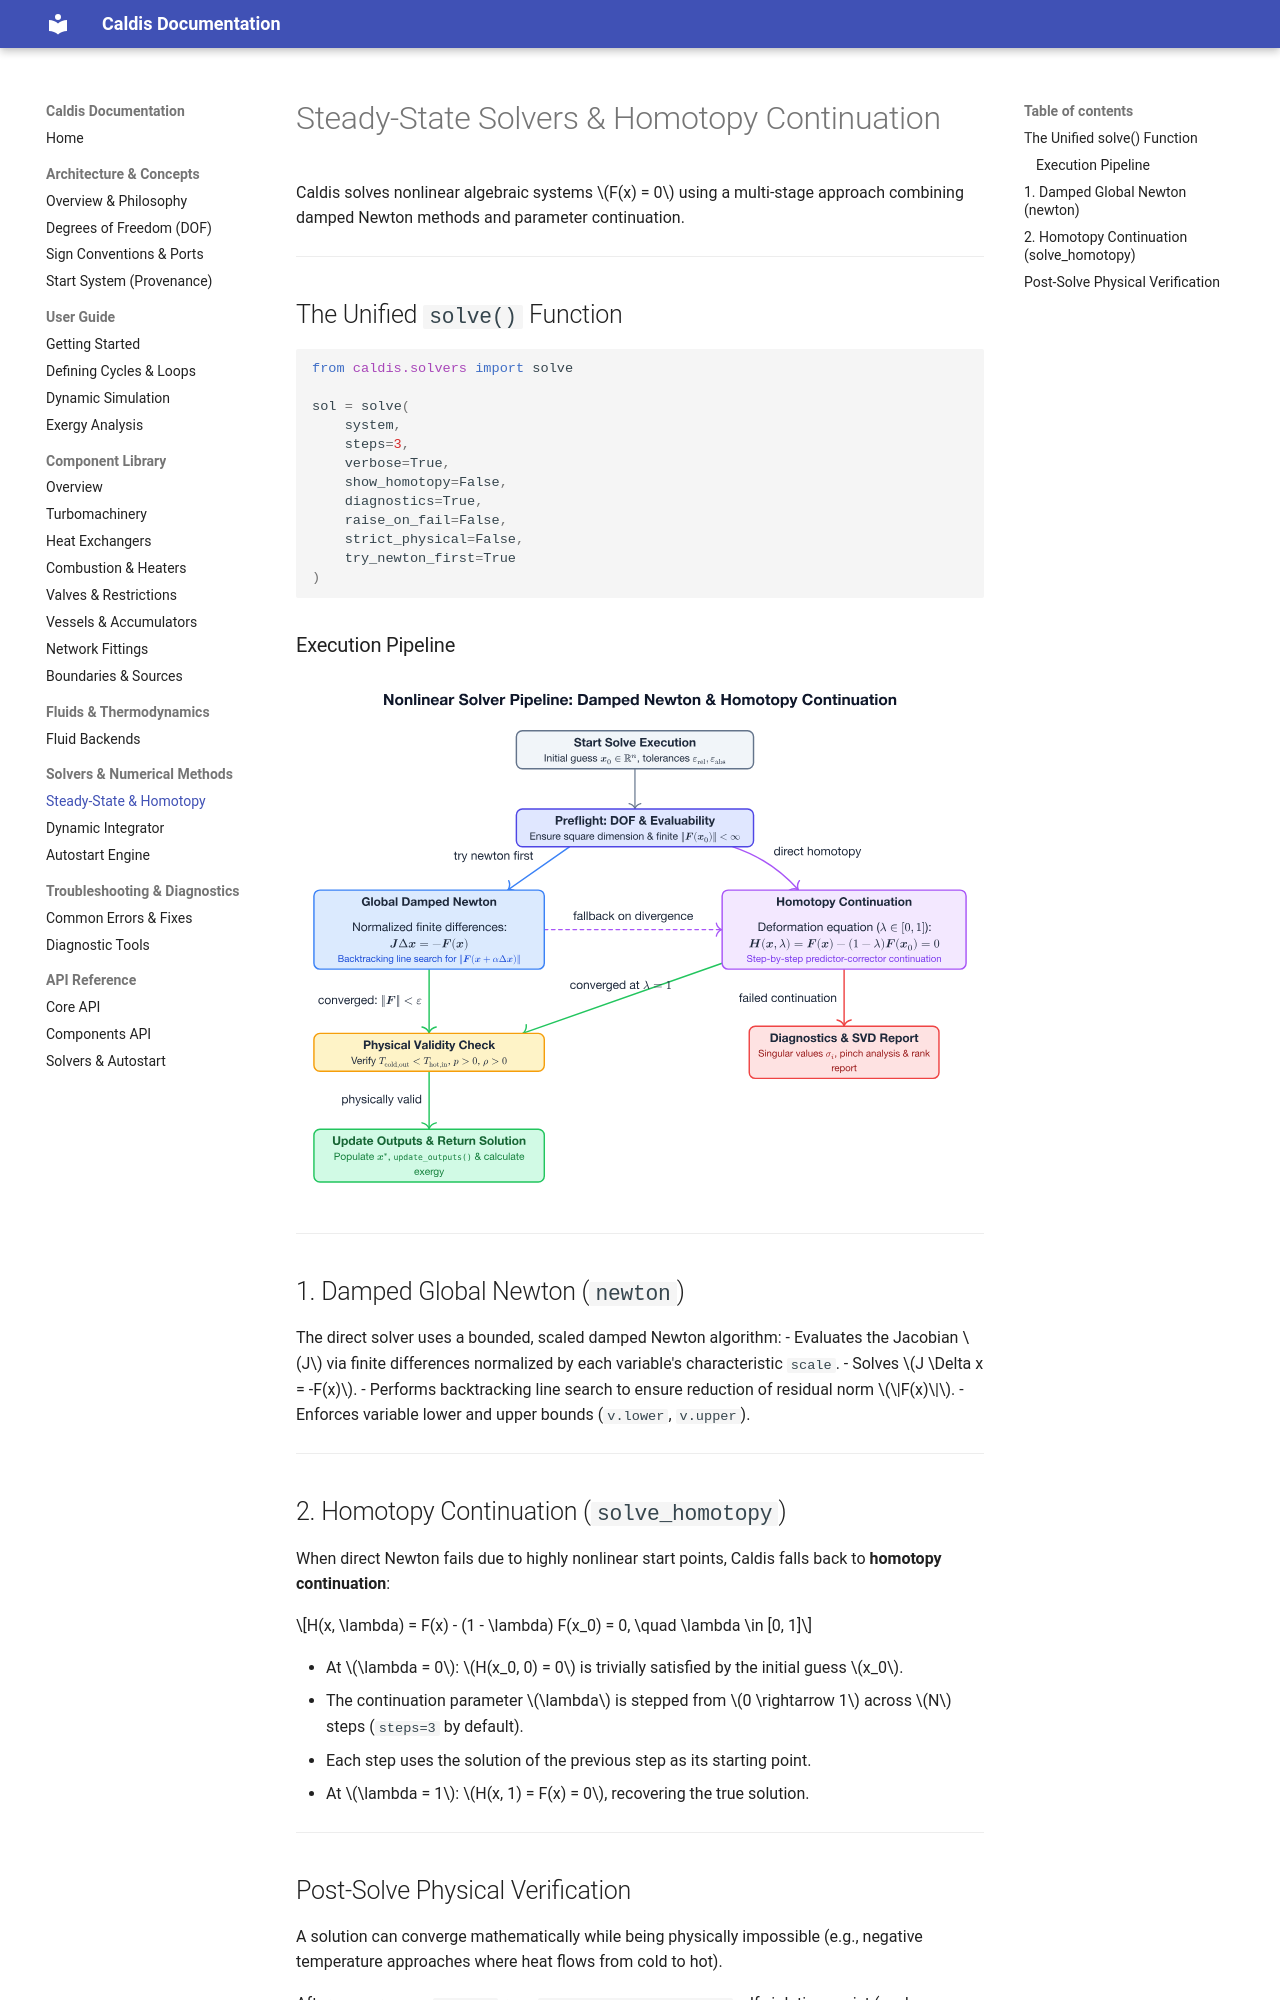

repository: Sebls/ES3A_EEP-01-energy-systems · page: solvers/steady_and_homotopy/index.html · generator: mkdocs

# Steady-State Solvers & Homotopy Continuation

Caldis solves nonlinear algebraic systems $F(x) = 0$ using a multi-stage approach combining damped Newton methods and parameter continuation.

---

## The Unified `solve()` Function

```python
from caldis.solvers import solve

sol = solve(
    system,
    steps=3,
    verbose=True,
    show_homotopy=False,
    diagnostics=True,
    raise_on_fail=False,
    strict_physical=False,
    try_newton_first=True
)
```

### Execution Pipeline

![Solver Execution Pipeline: Damped Newton and Homotopy Continuation](../assets/solver-pipeline.svg)


---

## 1. Damped Global Newton (`newton`)

The direct solver uses a bounded, scaled damped Newton algorithm:
- Evaluates the Jacobian $J$ via finite differences normalized by each variable's characteristic `scale`.
- Solves $J \Delta x = -F(x)$.
- Performs backtracking line search to ensure reduction of residual norm $\|F(x)\|$.
- Enforces variable lower and upper bounds (`v.lower`, `v.upper`).

---

## 2. Homotopy Continuation (`solve_homotopy`)

When direct Newton fails due to highly nonlinear start points, Caldis falls back to **homotopy continuation**:

$$H(x, \lambda) = F(x) - (1 - \lambda) F(x_0) = 0, \quad \lambda \in [0, 1]$$

- At $\lambda = 0$: $H(x_0, 0) = 0$ is trivially satisfied by the initial guess $x_0$.
- The continuation parameter $\lambda$ is stepped from $0 \rightarrow 1$ across $N$ steps (`steps=3` by default).
- Each step uses the solution of the previous step as its starting point.
- At $\lambda = 1$: $H(x, 1) = F(x) = 0$, recovering the true solution.

---
